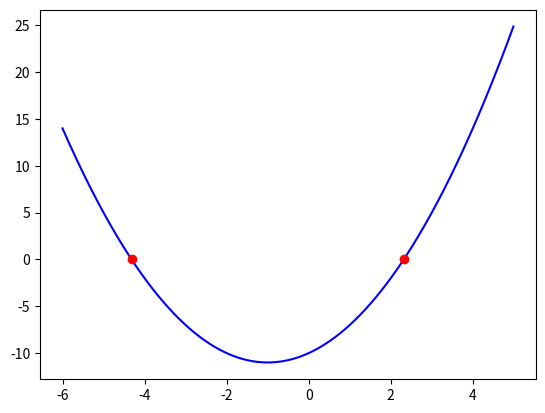

Python code for this plot:
import math

import matplotlib.pyplot as plt
import numpy


def f(x):
	return x ** 2 + 2 * x - 10


def nulpunten(a, b, c):
	D = b ** 2 - 4 * a * c
	if D == 0:
		return [(-b) / (2 * a)]
	elif D < 0:
		print("Deze functie heeft geen nulpunten.")
		return []
	elif D > 0:
		return [(-b + math.sqrt(D)) / (2 * a), (-b - math.sqrt(D)) / (2 * a)]


x_coords = numpy.arange(-6, 5, 0.01)
y_coords = []

for x in x_coords:
	y_coords.append(f(x))

plt.plot(x_coords, y_coords, "b-")
plt.plot(nulpunten(1, 2, -10)[0], f(nulpunten(1, 2, -10)[0]), "ro")
plt.plot(nulpunten(1, 2, -10)[1], f(nulpunten(1, 2, -10)[1]), "ro")
plt.show()
